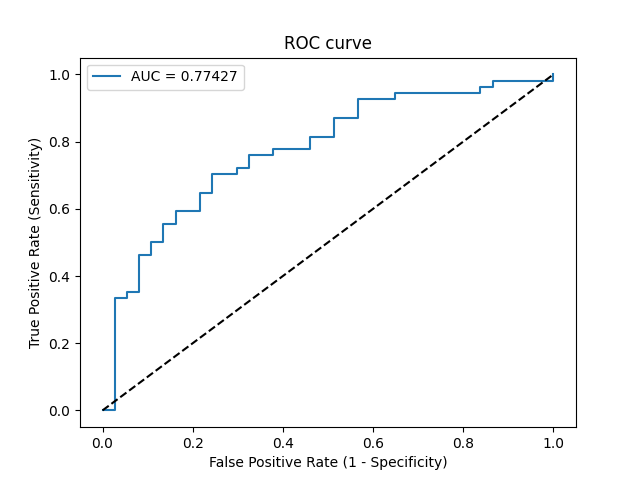

The table this chart was drawn from, first rows:
Threshold, Sensitivity, Specificity, NPV, PPV
inf, 0.0, 1.0, 0.4066, 0
0.9042, 0.0, 0.973, 0.4, 0.0
0.7832, 0.3333, 0.973, 0.5, 0.9474
0.7793, 0.3333, 0.9459, 0.493, 0.9
0.7792, 0.3519, 0.9459, 0.5, 0.9048
0.7602, 0.3519, 0.9189, 0.4928, 0.8636
0.7382, 0.463, 0.9189, 0.5397, 0.8929
0.7361, 0.463, 0.8919, 0.5323, 0.8621
0.724, 0.5, 0.8919, 0.55, 0.871
0.7227, 0.5, 0.8649, 0.5424, 0.8438
0.7204, 0.5556, 0.8649, 0.5714, 0.8571
0.7159, 0.5556, 0.8378, 0.5636, 0.8333
0.715, 0.5926, 0.8378, 0.5849, 0.8421
0.7034, 0.5926, 0.7838, 0.5686, 0.8
0.6863, 0.6481, 0.7838, 0.6042, 0.814
0.6834, 0.6481, 0.7568, 0.5957, 0.7955
0.6749, 0.7037, 0.7568, 0.6364, 0.8085
0.6667, 0.7037, 0.7027, 0.619, 0.7755
0.6588, 0.7222, 0.7027, 0.6341, 0.78
0.6562, 0.7222, 0.6757, 0.625, 0.7647
0.6524, 0.7593, 0.6757, 0.6579, 0.7736
0.6431, 0.7593, 0.6216, 0.6389, 0.7455
0.6414, 0.7778, 0.6216, 0.6571, 0.75
0.6221, 0.7778, 0.5405, 0.625, 0.7119
0.6069, 0.8148, 0.5405, 0.6667, 0.7213
0.5759, 0.8148, 0.4865, 0.6429, 0.6984
0.5587, 0.8704, 0.4865, 0.72, 0.7121
0.5485, 0.8704, 0.4324, 0.6957, 0.6912
0.5422, 0.9259, 0.4324, 0.8, 0.7042
0.5226, 0.9259, 0.3514, 0.7647, 0.6757
0.5105, 0.9444, 0.3514, 0.8125, 0.68
0.4699, 0.9444, 0.1622, 0.6667, 0.622
0.4689, 0.963, 0.1622, 0.75, 0.6265
0.4582, 0.963, 0.1351, 0.7143, 0.619
0.4224, 0.9815, 0.1351, 0.8333, 0.6235
0.2198, 0.9815, 0.0, 0.0, 0.5889
0.1961, 1.0, 0.0, 0, 0.5934
